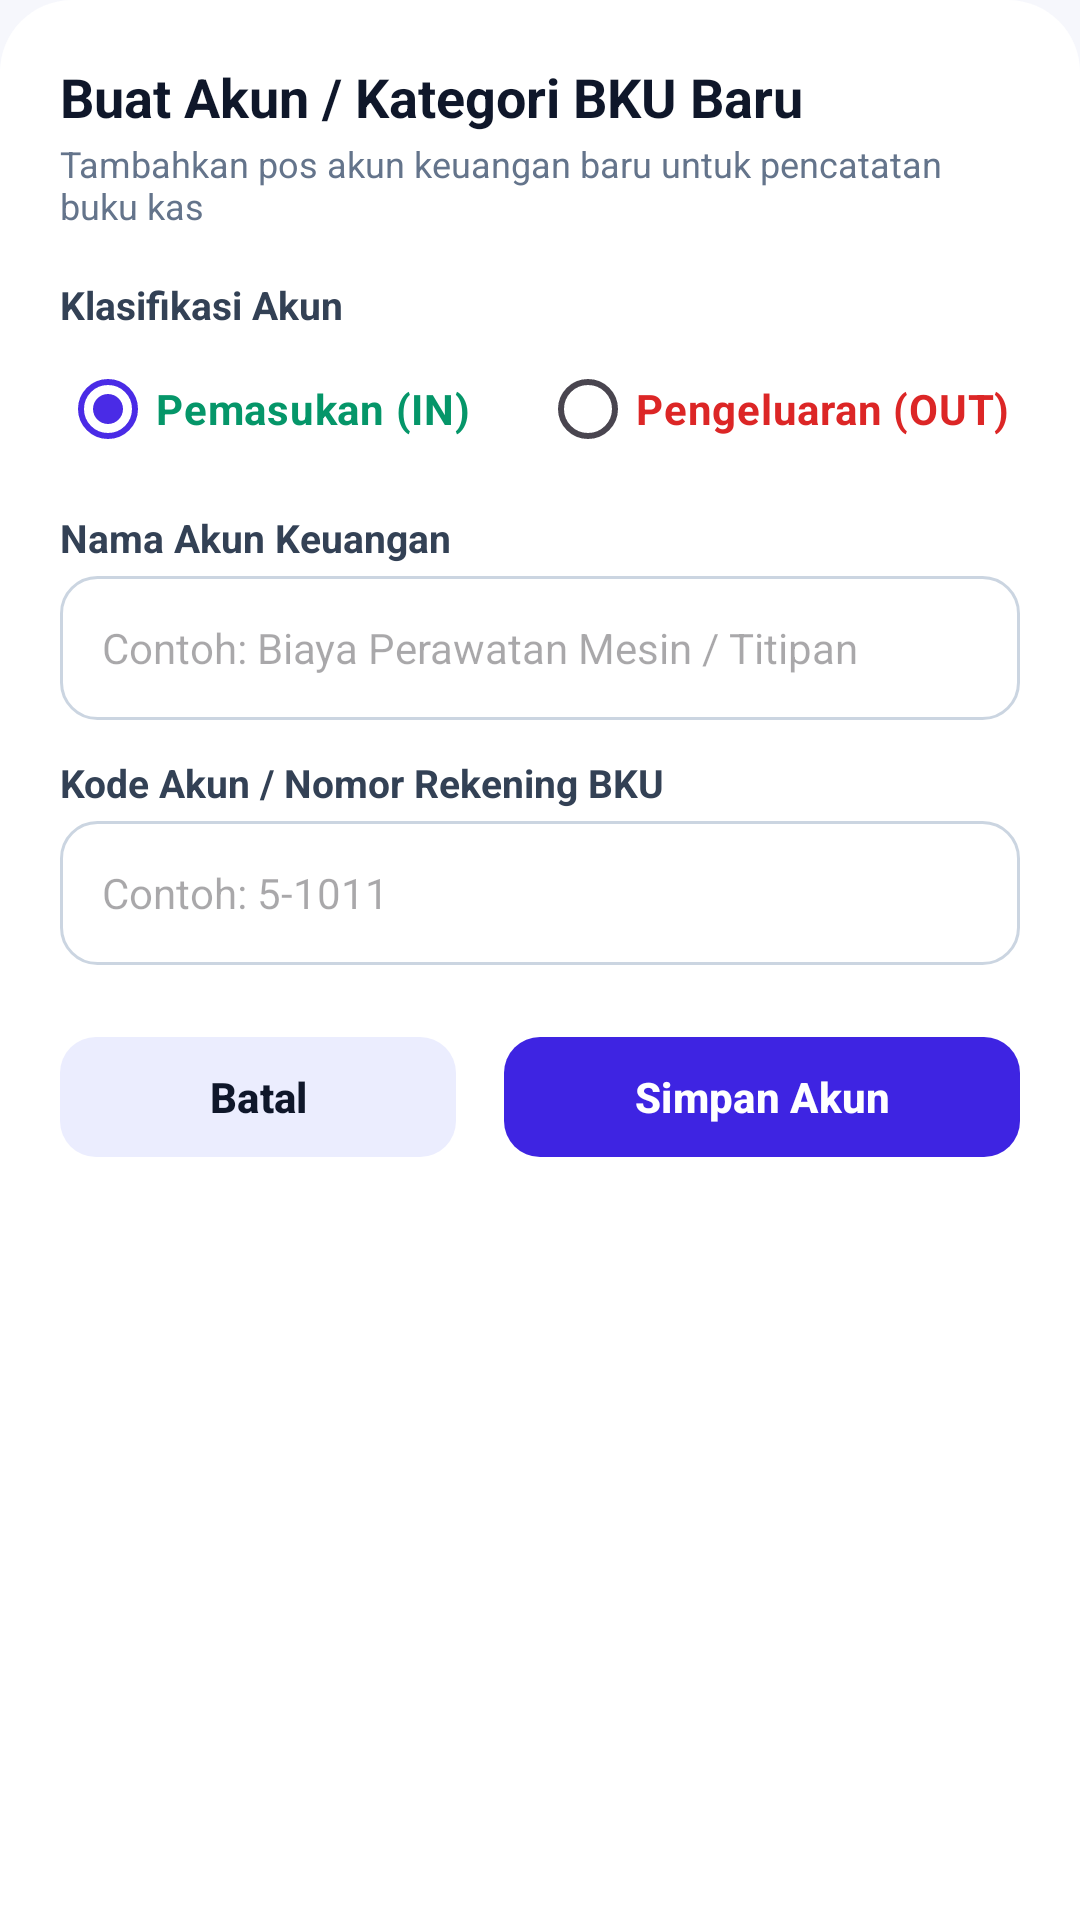

The Android layout XML behind this screen, and the referenced resources:
<!-- AndroidManifest.xml: application theme Theme.DenKasir -->
<!-- res/layout/dialog_create_account.xml -->
<?xml version="1.0" encoding="utf-8"?>
<androidx.core.widget.NestedScrollView
    xmlns:android="http://schemas.android.com/apk/res/android"
    xmlns:app="http://schemas.android.com/apk/res-auto"
    android:layout_width="match_parent"
    android:layout_height="wrap_content"
    android:background="@drawable/bg_bottom_sheet_card">

    <LinearLayout
        android:layout_width="match_parent"
        android:layout_height="wrap_content"
        android:orientation="vertical"
        android:padding="20dp">

        <TextView
            android:layout_width="wrap_content"
            android:layout_height="wrap_content"
            android:text="Buat Akun / Kategori BKU Baru"
            android:textSize="18sp"
            android:textStyle="bold"
            android:textColor="@color/text_primary" />

        <TextView
            android:layout_width="wrap_content"
            android:layout_height="wrap_content"
            android:text="Tambahkan pos akun keuangan baru untuk pencatatan buku kas"
            android:textSize="12sp"
            android:textColor="@color/text_secondary"
            android:layout_marginTop="2dp" />

        
        <TextView
            android:layout_width="wrap_content"
            android:layout_height="wrap_content"
            android:layout_marginTop="16dp"
            android:text="Klasifikasi Akun"
            android:textSize="13sp"
            android:textStyle="bold"
            android:textColor="#334155" />

        <RadioGroup
            android:id="@+id/rgAccountType"
            android:layout_width="match_parent"
            android:layout_height="44dp"
            android:orientation="horizontal"
            android:layout_marginTop="4dp">

            <RadioButton
                android:id="@+id/rbAccIn"
                android:layout_width="0dp"
                android:layout_height="match_parent"
                android:layout_weight="1"
                android:text="Pemasukan (IN)"
                android:textColor="#059669"
                android:textStyle="bold"
                android:checked="true"
                android:buttonTint="#059669" />

            <RadioButton
                android:id="@+id/rbAccOut"
                android:layout_width="0dp"
                android:layout_height="match_parent"
                android:layout_weight="1"
                android:text="Pengeluaran (OUT)"
                android:textColor="#DC2626"
                android:textStyle="bold"
                android:buttonTint="#DC2626" />
        </RadioGroup>

        
        <TextView
            android:layout_width="wrap_content"
            android:layout_height="wrap_content"
            android:layout_marginTop="12dp"
            android:text="Nama Akun Keuangan"
            android:textSize="13sp"
            android:textStyle="bold"
            android:textColor="#334155" />

        <EditText
            android:id="@+id/etAccountName"
            android:layout_width="match_parent"
            android:layout_height="48dp"
            android:layout_marginTop="4dp"
            android:background="@drawable/bg_input_box"
            android:paddingHorizontal="14dp"
            android:hint="Contoh: Biaya Perawatan Mesin / Titipan"
            android:textColor="#0F172A"
            android:textSize="14sp"
            android:singleLine="true" />

        
        <TextView
            android:layout_width="wrap_content"
            android:layout_height="wrap_content"
            android:layout_marginTop="12dp"
            android:text="Kode Akun / Nomor Rekening BKU"
            android:textSize="13sp"
            android:textStyle="bold"
            android:textColor="#334155" />

        <EditText
            android:id="@+id/etAccountCode"
            android:layout_width="match_parent"
            android:layout_height="48dp"
            android:layout_marginTop="4dp"
            android:background="@drawable/bg_input_box"
            android:paddingHorizontal="14dp"
            android:hint="Contoh: 5-1011"
            android:textColor="#0F172A"
            android:textSize="14sp"
            android:singleLine="true" />

        
        <LinearLayout
            android:layout_width="match_parent"
            android:layout_height="48dp"
            android:orientation="horizontal"
            android:layout_marginTop="20dp">

            <com.google.android.material.button.MaterialButton
                android:id="@+id/btnCancelCreateAccount"
                android:layout_width="0dp"
                android:layout_height="match_parent"
                android:layout_weight="1"
                android:text="Batal"
                android:textColor="@color/text_primary"
                android:textStyle="bold"
                app:backgroundTint="@color/purple_button_light"
                app:cornerRadius="12dp"
                android:layout_marginEnd="8dp" />

            <com.google.android.material.button.MaterialButton
                android:id="@+id/btnSaveAccount"
                android:layout_width="0dp"
                android:layout_height="match_parent"
                android:layout_weight="1.3"
                android:text="Simpan Akun"
                android:textColor="@android:color/white"
                android:textStyle="bold"
                app:backgroundTint="#3E24E2"
                app:cornerRadius="12dp"
                android:layout_marginStart="8dp" />
        </LinearLayout>

    </LinearLayout>
</androidx.core.widget.NestedScrollView>
<!-- resources referenced by this layout -->
<resources>
  <color name="purple_button_light">#EBEDFE</color>
  <color name="text_primary">#0F172A</color>
  <color name="text_secondary">#64748B</color>
  <!-- drawable bg_bottom_sheet_card (drawable) -->
  <shape xmlns:android="http://schemas.android.com/apk/res/android">
      <solid android:color="@android:color/white" />
      <corners
          android:topLeftRadius="24dp"
          android:topRightRadius="24dp" />
  </shape>
  <!-- drawable bg_input_box (drawable) -->
  <shape xmlns:android="http://schemas.android.com/apk/res/android"
      android:shape="rectangle">
      <solid android:color="#FFFFFF" />
      <stroke
          android:width="1dp"
          android:color="#CBD5E1" />
      <corners android:radius="12dp" />
  </shape>
  <style name="Theme.DenKasir" parent="Theme.Material3.Light.NoActionBar">
          <item name="colorPrimary">@color/primary_purple</item>
          <item name="colorOnPrimary">@color/text_white</item>
          <item name="colorSurface">@color/bg_card</item>
          <item name="android:statusBarColor">@color/primary_purple_dark</item>
          <item name="android:windowLightStatusBar">false</item>
          <item name="android:windowBackground">@color/bg_screen</item>
      </style>
  <color name="primary_purple">#4A2BE6</color>
  <color name="text_white">#FFFFFF</color>
  <color name="bg_card">#FFFFFF</color>
  <color name="primary_purple_dark">#371EC4</color>
  <color name="bg_screen">#F6F7FC</color>
</resources>
